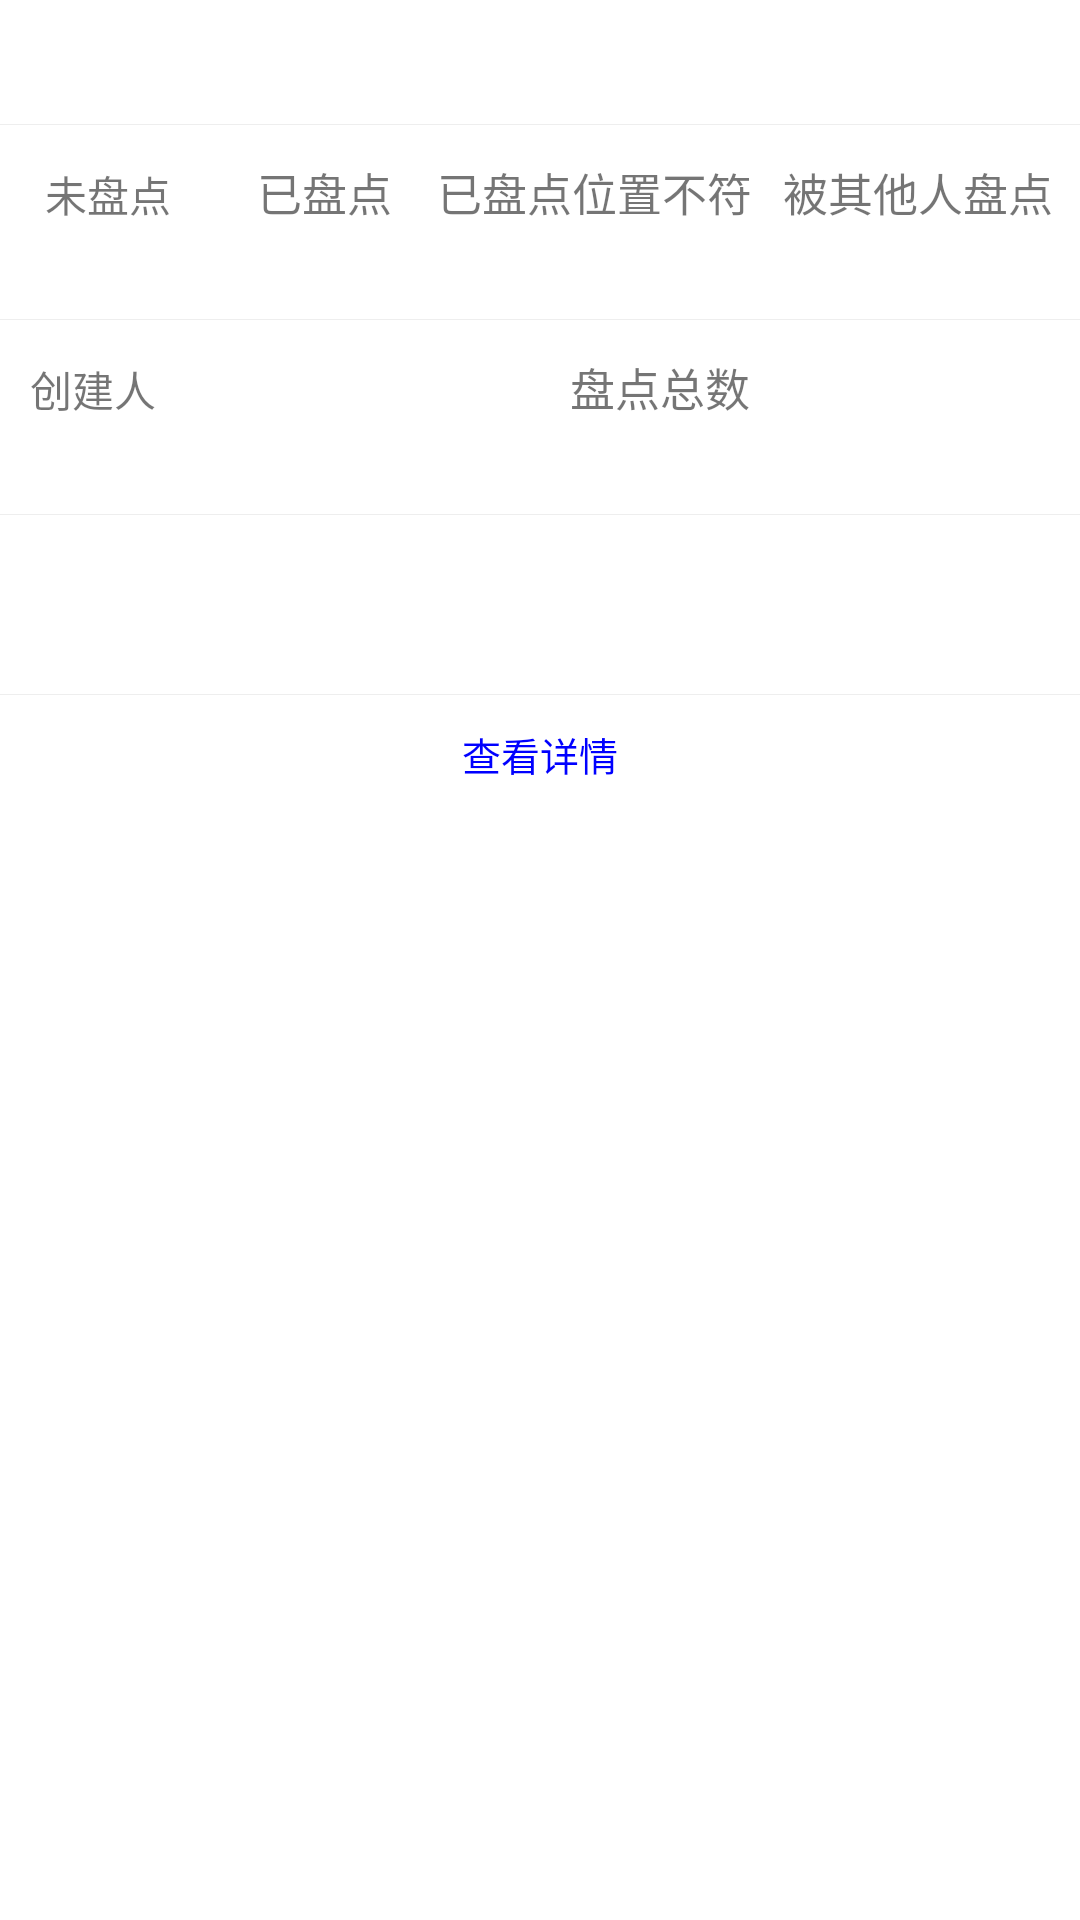

Layout XML and referenced resources for this Android screen:
<!-- AndroidManifest.xml: application theme AppTheme -->
<!-- res/layout/counting_task_finish_item.xml -->
<?xml version="1.0" encoding="utf-8"?>
<LinearLayout xmlns:android="http://schemas.android.com/apk/res/android"
    android:id="@+id/counting_task_item"
    android:layout_width="match_parent"
    android:layout_height="match_parent"
    android:background="@color/white"
    android:orientation="vertical">

    <TextView
        android:id="@+id/counting_task_time"
        android:layout_width="match_parent"
        android:layout_height="wrap_content"
        android:background="@drawable/line_white_bg_gray_bottom"
        android:gravity="center_horizontal"
        android:paddingTop="10dp"
        android:paddingBottom="10dp"
        android:textSize="16sp" />

    <LinearLayout
        android:layout_width="match_parent"
        android:layout_height="wrap_content"
        android:background="@drawable/line_white_bg_gray_bottom"
        android:orientation="horizontal">

        <RelativeLayout
            android:layout_width="0dp"
            android:layout_height="wrap_content"
            android:layout_weight="1"
            android:orientation="horizontal"
            android:paddingTop="10dp"
            android:paddingBottom="10dp">

            <TextView
                android:id="@+id/counting_type_1"
                android:layout_width="match_parent"
                android:layout_height="25dp"
                android:gravity="center"
                android:text="@string/assets_counting_uncounted"
                android:textSize="14sp" />

            <TextView
                android:id="@+id/counting_type_1_value"
                android:layout_width="match_parent"
                android:layout_height="20dp"
                android:layout_below="@+id/counting_type_1"
                android:layout_centerInParent="true"
                android:gravity="center"
                android:textColor="@color/blue"
                android:textSize="13sp" />
        </RelativeLayout>

        <RelativeLayout
            android:layout_width="0dp"
            android:layout_height="wrap_content"
            android:layout_weight="1"
            android:orientation="horizontal"
            android:paddingTop="10dp"
            android:paddingBottom="10dp">

            <TextView
                android:id="@+id/counting_type_2"
                android:layout_width="match_parent"
                android:layout_height="25dp"
                android:gravity="center"
                android:text="@string/assets_counting_counted"
                android:textSize="15sp" />

            <TextView
                android:id="@+id/counting_type_2_value"
                android:layout_width="match_parent"
                android:layout_height="20dp"
                android:layout_below="@+id/counting_type_2"
                android:layout_centerInParent="true"
                android:gravity="center"
                android:textColor="@color/blue"
                android:textSize="13sp" />
        </RelativeLayout>

        <RelativeLayout
            android:layout_width="0dp"
            android:layout_height="wrap_content"
            android:layout_weight="1.5"
            android:orientation="horizontal"
            android:paddingTop="10dp"
            android:paddingBottom="10dp">

            <TextView
                android:id="@+id/counting_type_3"
                android:layout_width="match_parent"
                android:layout_height="25dp"
                android:gravity="center"
                android:text="@string/assets_counting_counted_out_of_position"
                android:textSize="15sp" />

            <TextView
                android:id="@+id/counting_type_3_value"
                android:layout_width="match_parent"
                android:layout_height="20dp"
                android:layout_below="@+id/counting_type_3"
                android:layout_centerInParent="true"
                android:gravity="center"
                android:textColor="@color/blue"
                android:textSize="13sp" />
        </RelativeLayout>

        <RelativeLayout
            android:layout_width="0dp"
            android:layout_height="wrap_content"
            android:layout_weight="1.5"
            android:orientation="horizontal"
            android:paddingTop="10dp"
            android:paddingBottom="10dp">

            <TextView
                android:id="@+id/counting_type_4"
                android:layout_width="match_parent"
                android:layout_height="25dp"
                android:gravity="center"
                android:text="@string/assets_counting_counted_by_other"
                android:textSize="15sp" />

            <TextView
                android:id="@+id/counting_type_4_value"
                android:layout_width="match_parent"
                android:layout_height="20dp"
                android:layout_below="@+id/counting_type_4"
                android:gravity="center"
                android:textColor="@color/blue"
                android:textSize="13sp" />
        </RelativeLayout>
    </LinearLayout>

    <LinearLayout
        android:layout_width="match_parent"
        android:layout_height="wrap_content"
        android:background="@drawable/line_white_bg_gray_bottom"
        android:orientation="horizontal"
        android:paddingTop="10dp"
        android:paddingBottom="10dp">

        <RelativeLayout
            android:layout_width="0dp"
            android:layout_height="wrap_content"
            android:layout_weight="1"
            android:orientation="horizontal">

            <TextView
                android:id="@+id/counting_creator"
                android:layout_width="match_parent"
                android:layout_height="25dp"
                android:gravity="center_vertical"
                android:paddingStart="10dp"
                android:paddingEnd="0dp"
                android:text="@string/assets_counting_creator"
                android:textSize="14sp" />

            <TextView
                android:id="@+id/counting_creator_value"
                android:layout_width="wrap_content"
                android:layout_height="20dp"
                android:layout_below="@+id/counting_creator"
                android:gravity="center_vertical"
                android:paddingStart="10dp"
                android:paddingEnd="0dp"
                android:textColor="@color/blue"
                android:textSize="13sp" />
        </RelativeLayout>

        <RelativeLayout
            android:layout_width="0dp"
            android:layout_height="wrap_content"
            android:layout_weight="1"
            android:orientation="horizontal">

            <TextView
                android:id="@+id/counting_total"
                android:layout_width="match_parent"
                android:layout_height="25dp"
                android:gravity="center_vertical"
                android:paddingStart="10dp"
                android:paddingEnd="0dp"
                android:text="@string/assets_counting_total"
                android:textSize="15sp" />

            <TextView
                android:id="@+id/counting_total_value"
                android:layout_width="wrap_content"
                android:layout_height="20dp"
                android:layout_below="@+id/counting_total"
                android:gravity="center_vertical"
                android:paddingStart="10dp"
                android:paddingEnd="0dp"
                android:textColor="@color/blue"
                android:textSize="13sp" />
        </RelativeLayout>
    </LinearLayout>

    <LinearLayout
        android:layout_width="match_parent"
        android:layout_height="wrap_content"
        android:background="@drawable/line_white_bg_gray_bottom"
        android:orientation="vertical"
        android:paddingTop="10dp"
        android:paddingBottom="10dp">

        <TextView
            android:id="@+id/counting_create_time"
            android:layout_width="wrap_content"
            android:layout_height="20dp"
            android:gravity="center_vertical"
            android:paddingStart="10dp"
            android:paddingEnd="0dp"
            android:textColor="@color/blue"
            android:textSize="13sp" />

        <TextView
            android:id="@+id/counting_finish_time"
            android:layout_width="wrap_content"
            android:layout_height="20dp"
            android:gravity="center_vertical"
            android:paddingStart="10dp"
            android:paddingEnd="0dp"
            android:textColor="@color/blue"
            android:textSize="13sp" />
    </LinearLayout>

    <TextView
        android:id="@+id/counting_detail"
        android:layout_width="match_parent"
        android:layout_height="wrap_content"
        android:gravity="center"
        android:paddingTop="10dp"
        android:paddingBottom="10dp"
        android:text="@string/assets_counting_detail"
        android:textColor="@color/blue"
        android:textSize="13sp" />
</LinearLayout>
<!-- resources referenced by this layout -->
<resources>
  <color name="blue">#0000FF</color>
  <color name="white">#FFFFFF</color>
  <!-- drawable line_white_bg_gray_bottom (drawable) -->
  <?xml version="1.0" encoding="utf-8"?>
  <layer-list xmlns:android="http://schemas.android.com/apk/res/android">
      <item>
          <shape>
              <solid android:color="#EEEEEE" />
          </shape>
      </item>
      <item android:bottom="0.5dp">
          <shape>
              <solid android:color="@color/white" />
          </shape>
      </item>
  </layer-list>
  <string name="assets_counting_counted">已盘点</string>
  <string name="assets_counting_counted_by_other">被其他人盘点</string>
  <string name="assets_counting_counted_out_of_position">已盘点位置不符</string>
  <string name="assets_counting_creator">创建人</string>
  <string name="assets_counting_detail">查看详情</string>
  <string name="assets_counting_total">盘点总数</string>
  <string name="assets_counting_uncounted">未盘点</string>
  <style name="AppTheme" parent="Theme.AppCompat.Light.DarkActionBar">
          <item name="android:windowBackground">@color/gray</item>
      </style>
  <color name="gray">#F7F7F7</color>
</resources>
